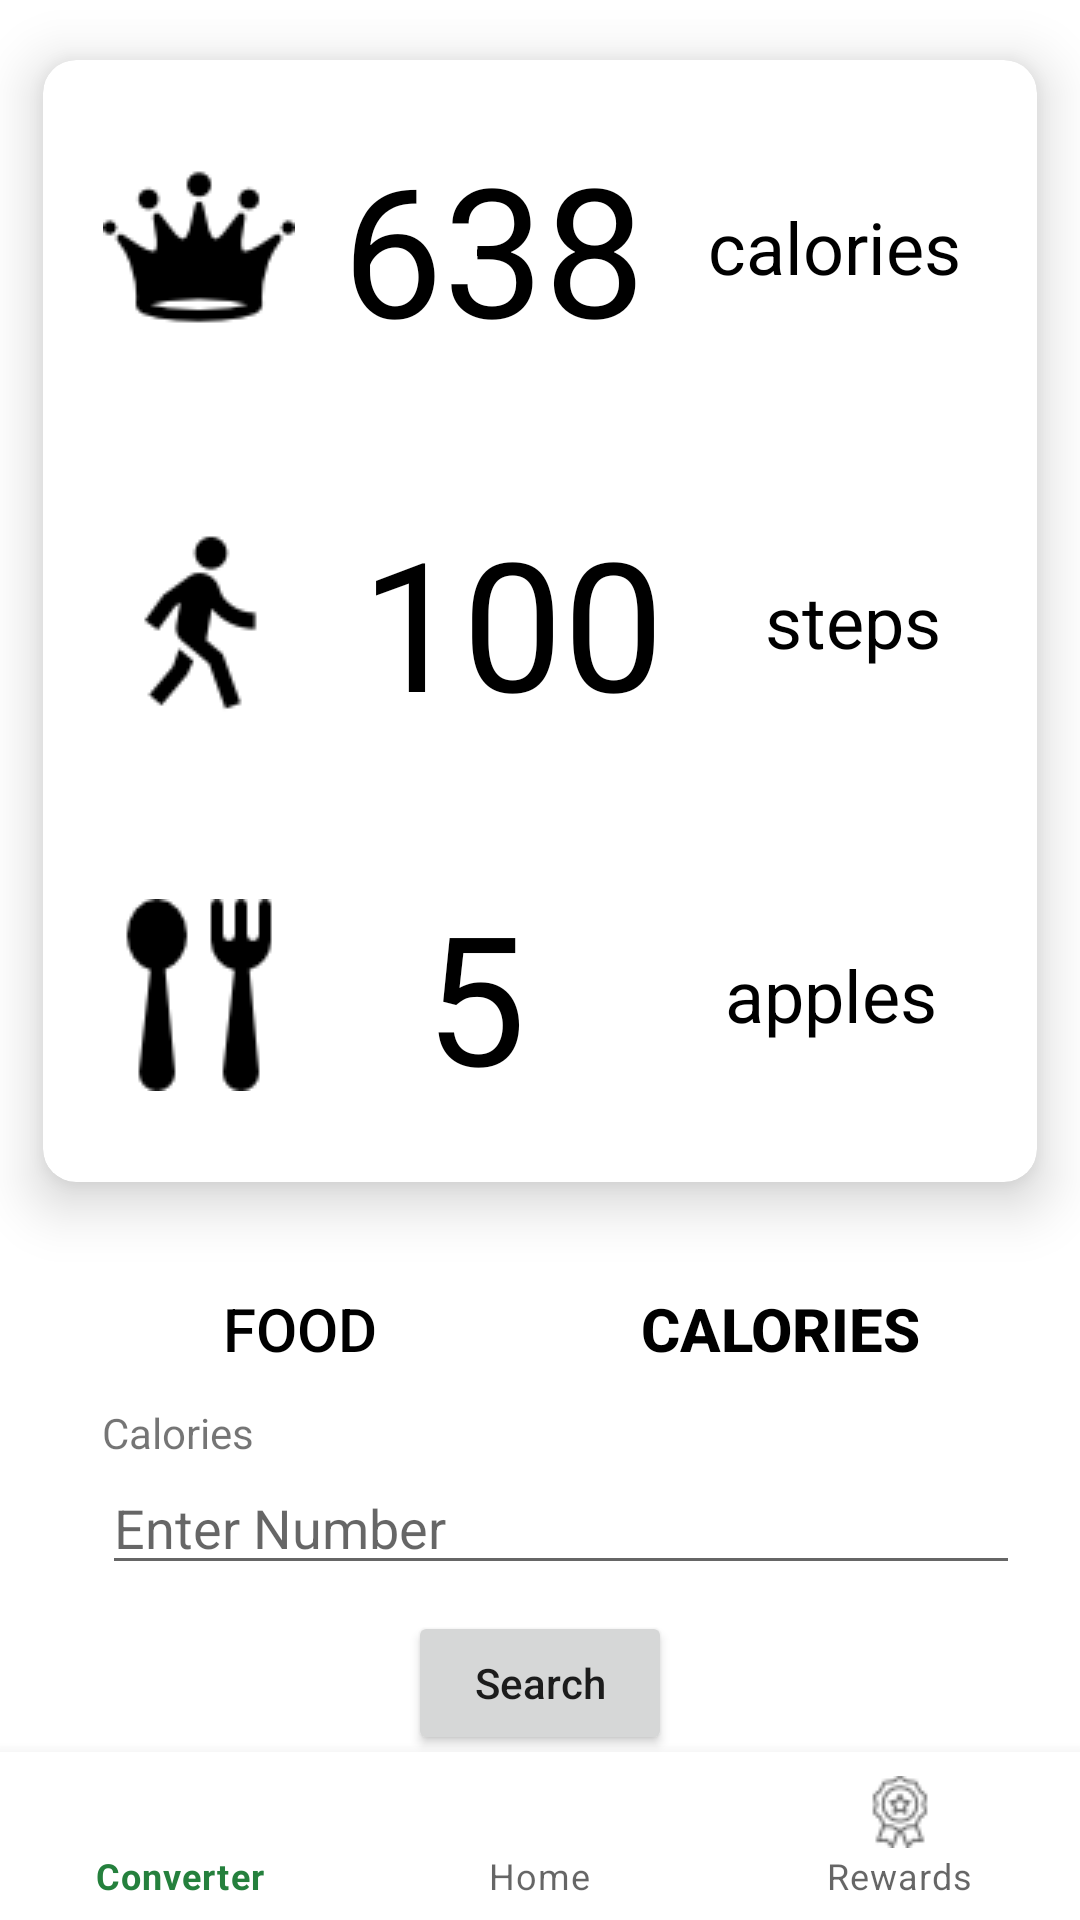

Layout XML and referenced resources for this Android screen:
<!-- AndroidManifest.xml: application theme Theme.CalorieBites465 -->
<!-- res/layout/activity_converter.xml -->
<?xml version="1.0" encoding="utf-8"?>
<androidx.constraintlayout.widget.ConstraintLayout xmlns:android="http://schemas.android.com/apk/res/android"
    xmlns:app="http://schemas.android.com/apk/res-auto"
    xmlns:tools="http://schemas.android.com/tools"
    android:layout_width="match_parent"
    android:layout_height="match_parent">

  <LinearLayout
      android:id="@+id/fragment2"
      android:layout_width="match_parent"
      android:layout_height="match_parent"
      android:orientation="vertical"
      android:gravity="center_horizontal">

    <androidx.cardview.widget.CardView
        android:id="@+id/card_view"
        android:layout_width="match_parent"
        android:layout_height="0dp"
        android:layout_weight="1"
        app:cardElevation="11dp"
        app:cardCornerRadius="11dp"
        app:cardUseCompatPadding="true">

      <LinearLayout
          android:layout_width="match_parent"
          android:layout_height="match_parent"
          android:orientation="vertical"
          android:gravity="center">

        <LinearLayout
            android:layout_width="match_parent"
            android:layout_height="0dp"
            android:orientation="horizontal"
            android:gravity="center"
            android:layout_weight="1">

          <ImageView
              android:layout_width="wrap_content"
              android:layout_height="wrap_content"
              android:scaleType="centerCrop"
              android:layout_gravity="center"
              android:src="@drawable/crown"
              android:layout_marginLeft="20dp"
              android:layout_marginRight="10dp"/>

          <TextView
              android:id="@+id/output_number"
              android:layout_width="wrap_content"
              android:layout_height="wrap_content"
              android:text="638"
              android:textColor="@color/black"
              android:gravity="center_horizontal"
              android:textSize="60sp"
              android:layout_weight="1"/>

          <TextView
              android:layout_width="wrap_content"
              android:layout_height="wrap_content"
              android:text="calories"
              android:textColor="@color/black"
              android:gravity="center_horizontal"
              android:textSize="24sp"
              android:layout_weight="1"
              android:layout_marginRight="20dp"
              android:layout_marginLeft="10dp"/>

        </LinearLayout>

        <LinearLayout
            android:layout_width="match_parent"
            android:layout_height="0dp"
            android:orientation="horizontal"
            android:gravity="center"
            android:layout_weight="1">

          <ImageView
              android:layout_width="wrap_content"
              android:layout_height="wrap_content"
              android:scaleType="centerCrop"
              android:layout_gravity="center"
              android:src="@drawable/walking"
              android:layout_marginLeft="20dp"
              android:layout_marginRight="10dp"/>

          <TextView
              android:id="@+id/numSteps"
              android:layout_width="wrap_content"
              android:layout_height="wrap_content"
              android:text="100"
              android:textColor="@color/black"
              android:gravity="center_horizontal"
              android:textSize="60sp"
              android:layout_weight="1"/>

          <TextView
              android:layout_width="wrap_content"
              android:layout_height="wrap_content"
              android:text="steps"
              android:textColor="@color/black"
              android:gravity="center"
              android:textSize="24sp"
              android:layout_weight="1"
              android:layout_marginRight="20dp"
              android:layout_marginLeft="10dp"/>

        </LinearLayout>

        <LinearLayout
            android:layout_width="match_parent"
            android:layout_height="0dp"
            android:orientation="horizontal"
            android:gravity="center"
            android:layout_weight="1">

          <ImageView
              android:layout_width="wrap_content"
              android:layout_height="wrap_content"
              android:scaleType="centerCrop"
              android:layout_gravity="center"
              android:src="@drawable/cutlery"
              android:layout_marginLeft="20dp"
              android:layout_marginRight="10dp"/>

          <TextView
              android:id="@+id/numFood"
              android:layout_width="wrap_content"
              android:layout_height="wrap_content"
              android:text="5"
              android:textColor="@color/black"
              android:gravity="center_horizontal"
              android:textSize="60sp"
              android:layout_weight="1"/>

          <TextView
              android:layout_width="wrap_content"
              android:layout_height="wrap_content"
              android:text="apples"
              android:textColor="@color/black"
              android:gravity="center_horizontal"
              android:textSize="24sp"
              android:layout_weight="1"/>

        </LinearLayout>

      </LinearLayout>

    </androidx.cardview.widget.CardView>

    <LinearLayout
        android:layout_width="match_parent"
        android:layout_height="wrap_content"
        android:layout_marginTop="5dp"
        android:layout_marginLeft="20dp"
        android:layout_marginRight="20dp"
        android:orientation="horizontal">

      <Button
          android:id="@+id/foodTab"
          android:layout_width="0dp"
          android:layout_height="wrap_content"
          android:layout_weight="1"
          android:background="@android:color/transparent"
          android:gravity="center"
          android:text="food"
          android:textColor="@color/black"
          android:textSize="20sp" />

      <Button
          android:id="@+id/caloriesTab"
          android:layout_width="0dp"
          android:layout_height="wrap_content"
          android:gravity="center"
          android:textStyle="bold"
          android:layout_weight="1"
          android:textSize="20sp"
          android:textColor="@color/black"
          android:background="@android:color/transparent"
          android:text="calories" />
    </LinearLayout>

    <RelativeLayout
        android:layout_width="match_parent"
        android:layout_height="wrap_content"
        android:layout_marginLeft="20dp"
        android:layout_marginRight="20dp">

      <TextView
          android:id="@+id/textView1"
          android:layout_width="wrap_content"
          android:layout_height="wrap_content"
          android:layout_alignParentLeft="true"
          android:layout_alignParentTop="true"
          android:layout_marginLeft="14dp"
          android:layout_marginTop="1dp"
          android:text="Calories" />

      <EditText
          android:id="@+id/input_number"
          android:layout_width="fill_parent"
          android:layout_height="wrap_content"
          android:layout_alignLeft="@+id/textView1"
          android:layout_below="@+id/textView1"
          android:ems="10"
          android:hint="Enter Number"
          android:inputType="text" />

      <Button
          android:id="@+id/searchButton"
          android:layout_width="wrap_content"
          android:layout_height="wrap_content"
          android:layout_below="@+id/textView1"
          android:layout_centerInParent="true"
          android:layout_marginTop="50dp"
          android:layout_marginBottom="55dp"
          android:text="Search"
          android:textAllCaps="false" />

    </RelativeLayout>


  </LinearLayout>

  <com.google.android.material.bottomnavigation.BottomNavigationView
      android:id="@+id/nav_view"
      android:layout_width="0dp"
      android:layout_height="wrap_content"
      android:layout_marginStart="0dp"
      android:layout_marginEnd="0dp"
      android:background="?android:attr/windowBackground"
      app:layout_constraintBottom_toBottomOf="parent"
      app:layout_constraintLeft_toLeftOf="parent"
      app:layout_constraintRight_toRightOf="parent"
      app:menu="@menu/bottom_nav_menu" />

</androidx.constraintlayout.widget.ConstraintLayout>
<!-- resources referenced by this layout -->
<resources>
  <color name="black">#FF000000</color>
  <!-- drawable crown: png bitmap (drawable, 1530 bytes) -->
  <!-- drawable cutlery: png bitmap (drawable, 1043 bytes) -->
  <!-- drawable walking: png bitmap (drawable, 1144 bytes) -->
  <style name="Theme.CalorieBites465" parent="Theme.MaterialComponents.DayNight.DarkActionBar">
          
          <item name="colorPrimary">@color/purple_500</item>
          <item name="colorPrimaryVariant">@color/purple_700</item>
          <item name="colorOnPrimary">@color/white</item>
          
          <item name="colorSecondary">@color/teal_200</item>
          <item name="colorSecondaryVariant">@color/teal_700</item>
          <item name="colorOnSecondary">@color/black</item>
          
          <item name="android:statusBarColor">?attr/colorPrimaryVariant</item>
          
      </style>
  <color name="purple_500">#FF25803d</color>
  <color name="purple_700">#FF0e451c</color>
  <color name="white">#FFFFFFFF</color>
  <color name="teal_200">#FF03DAC5</color>
  <color name="teal_700">#FF018786</color>
</resources>
